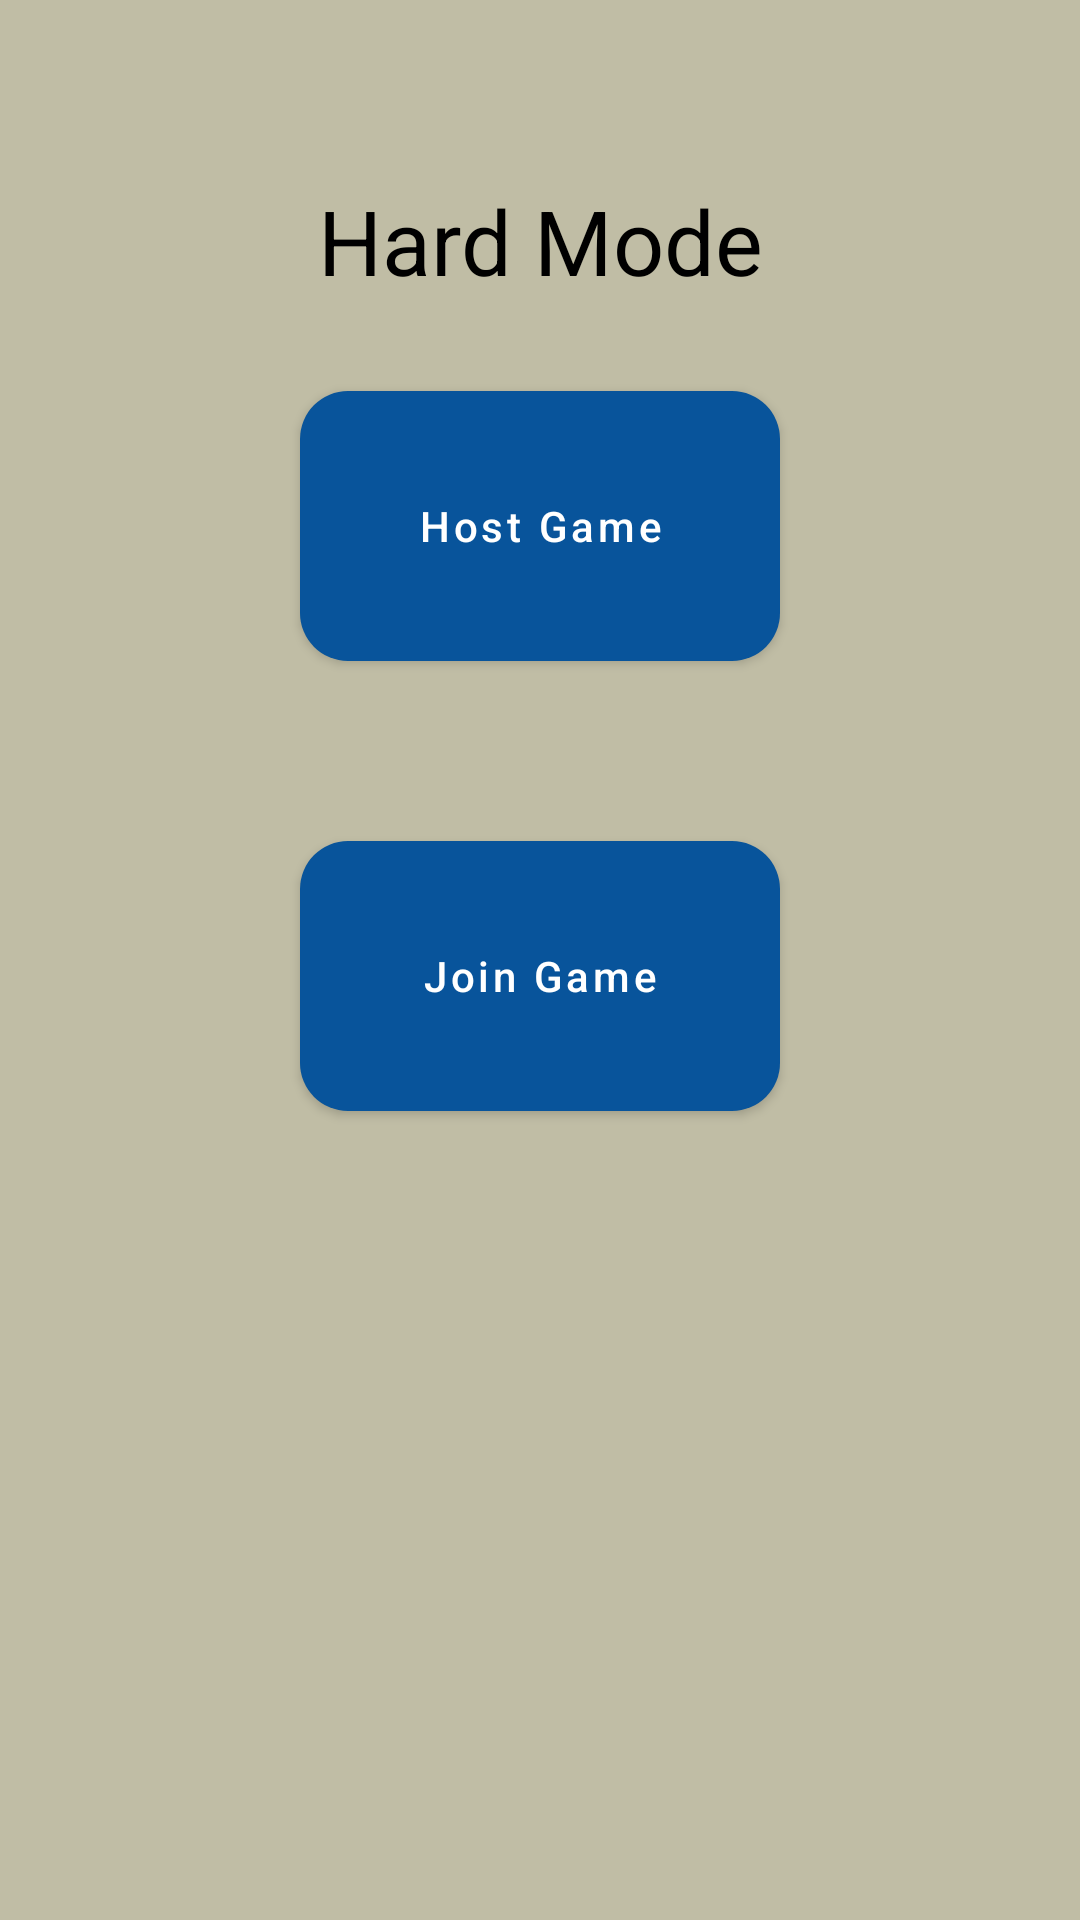

Here is an Android app screen rendered from its layout file. Give the layout XML and the strings, colors and styles it references.
<!-- AndroidManifest.xml: application theme Theme.GuessTheEra -->
<!-- res/layout/activity_online_game_start.xml -->
<?xml version="1.0" encoding="utf-8"?>
<RelativeLayout xmlns:android="http://schemas.android.com/apk/res/android"
    xmlns:app="http://schemas.android.com/apk/res-auto"
    xmlns:tools="http://schemas.android.com/tools"
    android:layout_width="match_parent"
    android:layout_height="match_parent"
    android:background="@color/sage"
    tools:context=".mainview.OnlineGameStartActivity">

    <TextView
        android:id="@+id/loadingText"
        android:layout_width="match_parent"
        android:layout_height="wrap_content"
        android:layout_marginTop="50dp"
        android:gravity="center"
        android:padding="10dp"
        android:text="Waiting For Player to Join Match"
        android:textAlignment="center"
        android:textColor="#000000"
        android:textSize="30sp"
        android:visibility="gone" />

    <TextView
        android:id="@+id/tvHead"
        android:layout_width="match_parent"
        android:layout_height="wrap_content"
        android:layout_marginTop="50dp"
        android:gravity="center"
        android:padding="10dp"
        android:text="Hard Mode"
        android:textAlignment="center"
        android:textColor="#000000"
        android:textSize="30sp" />

    <EditText
        android:id="@+id/edtCode"
        android:layout_width="match_parent"
        android:layout_height="wrap_content"
        android:layout_below="@id/tvHead"
        android:layout_marginStart="30dp"
        android:layout_marginTop="20dp"
        android:layout_marginEnd="30dp"
        android:hint="Enter Code"
        android:visibility="gone"/>

    <Button
        android:id="@+id/btnCreate"
        android:layout_width="160dp"
        android:layout_height="90dp"
        android:layout_below="@id/edtCode"
        android:layout_centerHorizontal="true"
        android:layout_marginTop="20dp"
        android:backgroundTint="@color/yinmin_blue"
        android:text="Host Game"
        android:background="@drawable/rounded_button_blue"
        android:textAllCaps="false"
        android:textColor="@color/white" />

    <Button
        android:id="@+id/btnJoin"
        android:layout_width="160dp"
        android:layout_height="90dp"
        android:layout_below="@id/btnCreate"
        android:layout_centerHorizontal="true"
        android:layout_marginTop="60dp"
        android:backgroundTint="@color/yinmin_blue"
        android:text="Join Game"
        android:background="@drawable/rounded_button_blue"
        android:textAllCaps="false"
        android:textColor="@color/white" />

    <Button
        android:id="@+id/cancelActivity"
        android:layout_width="160dp"
        android:layout_height="90dp"
        android:layout_below="@id/btnJoin"
        android:layout_centerHorizontal="true"
        android:layout_marginTop="60dp"
        android:backgroundTint="@color/yinmin_blue"
        android:text="Cancel"
        android:background="@drawable/rounded_button_blue"
        android:textAllCaps="false"
        android:textColor="@color/white"
        android:visibility="gone"/>

    <ProgressBar
        android:id="@+id/idPBLoading"
        android:layout_width="wrap_content"
        android:layout_height="wrap_content"
        android:layout_centerInParent="true"
        android:visibility="gone" />

    <Button
        android:id="@+id/cancelHost"
        android:layout_width="wrap_content"
        android:layout_height="wrap_content"
        android:layout_centerHorizontal="true"
        android:layout_alignParentBottom="true"
        android:layout_marginBottom="40dp"
        android:text="Cancel"
        android:backgroundTint="@color/yinmin_blue"
        android:textColor="@color/white"
        android:visibility="gone" />

</RelativeLayout>
<!-- resources referenced by this layout -->
<resources>
  <color name="sage">#C0BDA5</color>
  <color name="white">#FFFFFFFF</color>
  <color name="yinmin_blue">#08549B</color>
  <!-- drawable rounded_button_blue (drawable) -->
  <?xml version="1.0" encoding="utf-8"?>
  <shape xmlns:android="http://schemas.android.com/apk/res/android">
      <solid android:color="@color/yinmin_blue"/>
      <corners android:radius="16dp"/>
  </shape>
  <style name="Theme.GuessTheEra" parent="Theme.MaterialComponents.DayNight.DarkActionBar">
          
          <item name="colorPrimary">@color/yinmin_blue</item>
          <item name="colorPrimaryVariant">@color/coffee</item>
          <item name="colorOnPrimary">@color/yinmin_blue</item>
          
          <item name="colorSecondary">@color/atomic_tangerine</item>
          <item name="colorSecondaryVariant">@color/atomic_tangerine</item>
          <item name="colorOnSecondary">@color/black</item>
          
          <item name="android:statusBarColor">?attr/colorPrimaryVariant</item>
          
  
          <item name="android:popupMenuStyle">@style/Theme.GuessTheEra.PopupMenuTheme</item>
      </style>
  <color name="coffee">#81523F</color>
  <color name="atomic_tangerine">#F39C6B</color>
  <color name="black">#FF000000</color>
  <style name="Theme.GuessTheEra.PopupMenuTheme" parent="Widget.Material3.PopupMenu">
          <item name="android:popupBackground">@color/mauve</item>
      </style>
  <color name="mauve">#EDC9FF</color>
</resources>
